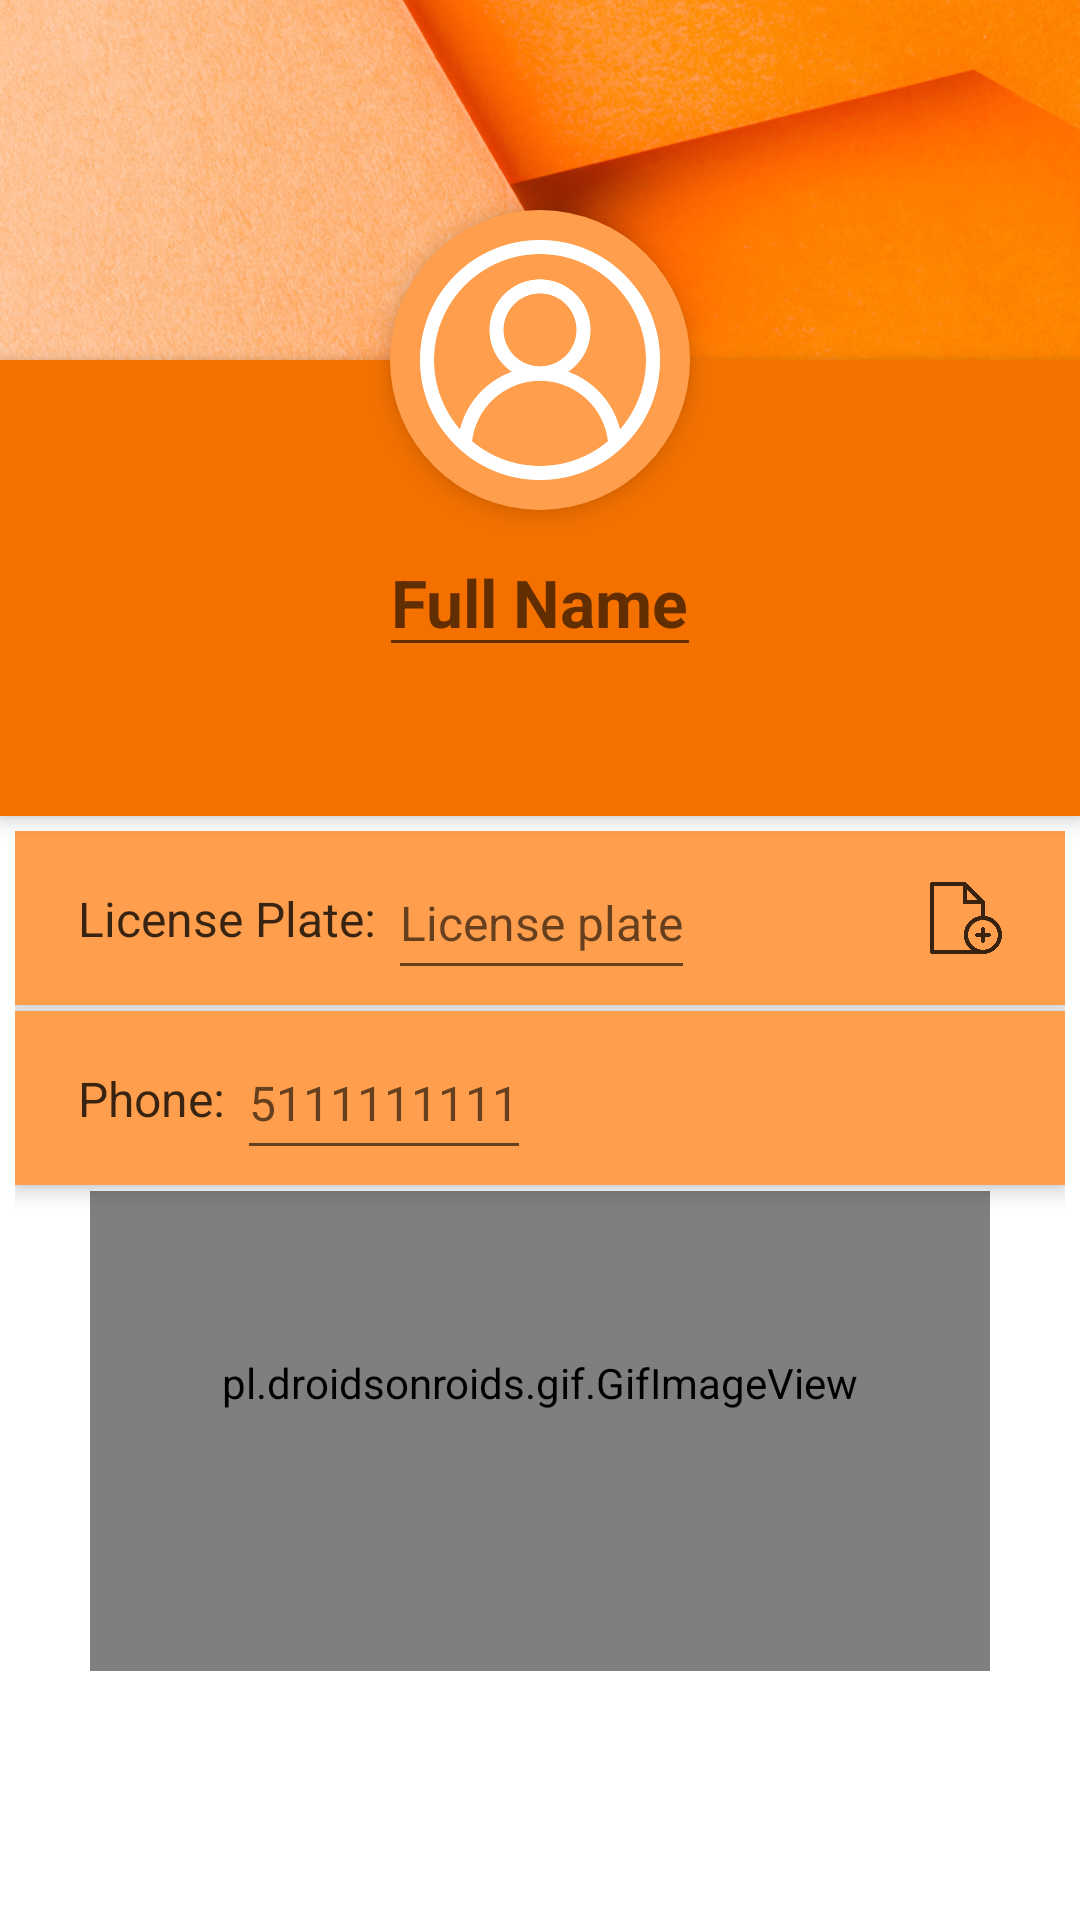

Write the Android layout XML for this screen, with the resource values it uses.
<!-- AndroidManifest.xml: application theme Theme.SchoolBusTrackerDriver -->
<!-- res/layout/fragment_edit_profile.xml -->
<?xml version="1.0" encoding="utf-8"?>
<ScrollView xmlns:android="http://schemas.android.com/apk/res/android"
    xmlns:app="http://schemas.android.com/apk/res-auto"
    xmlns:tools="http://schemas.android.com/tools"
    android:layout_width="match_parent"
    android:layout_height="match_parent">

    <androidx.constraintlayout.widget.ConstraintLayout
        android:layout_width="match_parent"
        android:layout_height="wrap_content">

        <ImageView
            android:id="@+id/add_photo"
            android:layout_width="32dp"
            android:layout_height="32dp"
            android:layout_marginStart="150dp"
            android:layout_marginTop="24dp"
            android:layout_marginEnd="200dp"
            android:contentDescription="add photo"
            android:elevation="10dp"
            android:src="@drawable/add_photo_icon"
            app:layout_constraintEnd_toEndOf="parent"
            app:layout_constraintStart_toStartOf="parent"
            app:layout_constraintTop_toTopOf="@+id/profile_layout" />

        <ImageView
            android:id="@+id/imageView_profile_header"
            android:layout_width="0dp"
            android:layout_height="120dp"
            android:scaleType="centerCrop"
            android:src="@drawable/profile_header_image"
            app:layout_constraintEnd_toEndOf="parent"
            app:layout_constraintStart_toStartOf="parent"
            app:layout_constraintTop_toTopOf="parent" />

        <ImageView
            android:id="@+id/imageView_user_image"
            android:layout_width="100dp"
            android:layout_height="100dp"
            android:layout_marginTop="-60dp"
            android:background="@drawable/circle_shape_profile"
            android:contentDescription="@string/profile"
            android:elevation="5dp"
            android:padding="10dp"
            android:scaleType="centerCrop"
            android:src="@drawable/user_image"
            app:layout_constraintBottom_toBottomOf="@id/imageView_profile_header"
            app:layout_constraintEnd_toEndOf="parent"
            app:layout_constraintStart_toStartOf="parent"
            app:layout_constraintTop_toBottomOf="@id/imageView_profile_header"
            app:layout_constraintVertical_bias="0.5" />

        <androidx.constraintlayout.widget.ConstraintLayout
            android:id="@+id/profile_layout"
            android:layout_width="0dp"
            android:layout_height="wrap_content"
            android:background="@color/orange"
            android:elevation="4dp"
            app:layout_constraintEnd_toEndOf="parent"
            app:layout_constraintHorizontal_bias="0.0"
            app:layout_constraintStart_toStartOf="parent"
            app:layout_constraintTop_toBottomOf="@id/imageView_profile_header">

            <ImageView
                android:id="@+id/imageView_save_profile"
                android:layout_width="30dp"
                android:layout_height="30dp"
                android:layout_marginTop="16dp"
                android:layout_marginEnd="16dp"
                android:src="@drawable/save_icon"
                app:layout_constraintEnd_toEndOf="parent"
                app:layout_constraintTop_toTopOf="parent" />

            <EditText
                android:id="@+id/editText_user_profile_name"
                android:layout_width="wrap_content"
                android:layout_height="wrap_content"
                android:layout_marginTop="56dp"
                android:layout_marginBottom="12dp"
                android:hint="Full Name"
                android:textColor="@color/white"
                android:textSize="22sp"
                android:textStyle="bold"
                app:layout_constraintBottom_toTopOf="@id/textView_user_email"
                app:layout_constraintEnd_toEndOf="parent"
                app:layout_constraintHorizontal_bias="0.5"
                app:layout_constraintStart_toStartOf="parent"
                app:layout_constraintTop_toTopOf="parent" />

            <TextView
                android:id="@+id/textView_user_email"
                android:layout_width="wrap_content"
                android:layout_height="wrap_content"
                android:layout_marginBottom="16dp"
                android:textColor="@color/white"
                android:textSize="16sp"
                app:layout_constraintBottom_toBottomOf="parent"
                app:layout_constraintEnd_toEndOf="parent"
                app:layout_constraintHorizontal_bias="0.5"
                app:layout_constraintStart_toStartOf="parent"
                app:layout_constraintTop_toBottomOf="@id/editText_user_profile_name" />

        </androidx.constraintlayout.widget.ConstraintLayout>

        <LinearLayout
            android:layout_width="0dp"
            android:layout_height="wrap_content"
            android:orientation="vertical"
            android:padding="5dp"
            app:layout_constraintBottom_toBottomOf="parent"
            app:layout_constraintEnd_toEndOf="parent"
            app:layout_constraintStart_toStartOf="parent"
            app:layout_constraintTop_toBottomOf="@id/profile_layout">

            <androidx.constraintlayout.widget.ConstraintLayout
                android:id="@+id/relativeLayout5"
                android:layout_width="match_parent"
                android:layout_height="wrap_content"
                android:layout_marginBottom="2dp"
                android:background="@color/light_orange"
                android:elevation="4dp"
                android:padding="5dp">

                <ImageView
                    android:id="@+id/license_plate_icon"
                    android:layout_width="24dp"
                    android:layout_height="24dp"
                    android:layout_marginEnd="16dp"
                    android:src="@drawable/file_icon"
                    app:layout_constraintBottom_toBottomOf="parent"
                    app:layout_constraintEnd_toEndOf="parent"
                    app:layout_constraintTop_toTopOf="parent" />

                <EditText
                    android:id="@+id/editText_license_plate"
                    android:layout_width="wrap_content"
                    android:layout_height="wrap_content"
                    android:layout_marginStart="4dp"
                    android:autofillHints=""
                    android:clickable="true"
                    android:hint="License plate"
                    android:inputType="text"
                    android:minHeight="48dp"
                    android:textColor="#C6000000"
                    android:textSize="16sp"
                    app:layout_constraintBottom_toBottomOf="parent"
                    app:layout_constraintStart_toEndOf="@+id/textView_license_plate2"
                    app:layout_constraintTop_toTopOf="parent"
                    app:layout_constraintVertical_bias="0.5" />

                <TextView
                    android:id="@+id/textView_license_plate2"
                    android:layout_width="wrap_content"
                    android:layout_height="wrap_content"
                    android:layout_marginStart="16dp"
                    android:clickable="true"
                    android:text="License Plate:"
                    android:textColor="#C6000000"
                    android:textSize="16sp"
                    app:layout_constraintBottom_toBottomOf="parent"
                    app:layout_constraintEnd_toStartOf="@+id/editText_license_plate"
                    app:layout_constraintHorizontal_bias="0.5"
                    app:layout_constraintStart_toStartOf="parent"
                    app:layout_constraintTop_toTopOf="parent"
                    app:layout_constraintVertical_bias="0.5"
                    tools:ignore="TouchTargetSizeCheck" />

            </androidx.constraintlayout.widget.ConstraintLayout>


            <androidx.constraintlayout.widget.ConstraintLayout
                android:id="@+id/phone_layout"
                android:layout_width="match_parent"
                android:layout_height="wrap_content"
                android:layout_marginBottom="2dp"
                android:background="@color/light_orange"
                android:elevation="4dp"
                android:padding="5dp">

                <EditText
                    android:id="@+id/editText_phone"
                    android:layout_width="wrap_content"
                    android:layout_height="wrap_content"
                    android:layout_marginStart="4dp"
                    android:autofillHints=""
                    android:clickable="true"
                    android:hint="5111111111"
                    android:inputType="text"
                    android:minHeight="48dp"
                    android:textColor="#C6000000"
                    android:textSize="16sp"
                    app:layout_constraintBottom_toBottomOf="parent"
                    app:layout_constraintStart_toEndOf="@+id/textView_phone"
                    app:layout_constraintTop_toTopOf="parent"
                    app:layout_constraintVertical_bias="0.5" />

                <TextView
                    android:id="@+id/textView_phone"
                    android:layout_width="wrap_content"
                    android:layout_height="wrap_content"
                    android:layout_marginStart="16dp"
                    android:clickable="true"
                    android:text="Phone:"
                    android:textColor="#C6000000"
                    android:textSize="16sp"
                    app:layout_constraintBottom_toBottomOf="parent"
                    app:layout_constraintEnd_toStartOf="@+id/editText_phone"
                    app:layout_constraintHorizontal_bias="0.5"
                    app:layout_constraintStart_toStartOf="parent"
                    app:layout_constraintTop_toTopOf="parent"
                    app:layout_constraintVertical_bias="0.5"
                    tools:ignore="TouchTargetSizeCheck" />

            </androidx.constraintlayout.widget.ConstraintLayout>

            <androidx.constraintlayout.widget.ConstraintLayout
                android:id="@+id/relativeLayout6"
                android:layout_width="match_parent"
                android:layout_height="wrap_content">

                <pl.droidsonroids.gif.GifImageView
                    android:id="@+id/bus_gif"
                    android:layout_width="300dp"
                    android:layout_height="160dp"
                    android:paddingBottom="32dp"
                    android:src="@drawable/bus_gif"
                    app:layout_constraintLeft_toLeftOf="parent"
                    app:layout_constraintRight_toRightOf="parent"
                    app:layout_constraintTop_toTopOf="parent" />

            </androidx.constraintlayout.widget.ConstraintLayout>
        </LinearLayout>
    </androidx.constraintlayout.widget.ConstraintLayout>
</ScrollView>
<!-- resources referenced by this layout -->
<resources>
  <color name="light_orange">#FF9F4D</color>
  <color name="orange">#f47100</color>
  <color name="white">#FFFFFFFF</color>
  <!-- drawable bus_gif: gif bitmap (drawable, 1031349 bytes) -->
  <!-- drawable circle_shape_profile (drawable) -->
  <shape xmlns:android="http://schemas.android.com/apk/res/android"
      android:shape="oval">
      <solid android:color="@color/light_orange" />
  </shape>
  <!-- drawable file_icon: png bitmap (drawable, 9091 bytes) -->
  <!-- drawable profile_header_image: jpg bitmap (drawable, 791869 bytes) -->
  <!-- drawable user_image: png bitmap (drawable, 27614 bytes) -->
  <string name="profile">profile</string>
  <style name="Theme.SchoolBusTrackerDriver" parent="Theme.MaterialComponents.DayNight.NoActionBar">
          
          <item name="colorPrimary">@color/orange</item>
          <item name="colorPrimaryVariant">@color/dark_orange</item>
          <item name="colorOnPrimary">@color/white</item>
          
          <item name="colorSecondary">@color/teal_200</item>
          <item name="colorSecondaryVariant">@color/teal_700</item>
          <item name="colorOnSecondary">@color/black</item>
          
          <item name="android:statusBarColor" tools:targetApi="l">?attr/colorPrimaryVariant</item>
          
          <item name="drawerArrowStyle">@style/DrawerArrowStyle</item>
      </style>
  <color name="dark_orange">#ee6002</color>
  <color name="teal_200">#FF03DAC5</color>
  <color name="teal_700">#FF018786</color>
  <color name="black">#FF000000</color>
  <style name="DrawerArrowStyle" parent="Widget.AppCompat.DrawerArrowToggle">
          <item name="color">@android:color/white</item>
      </style>
</resources>
